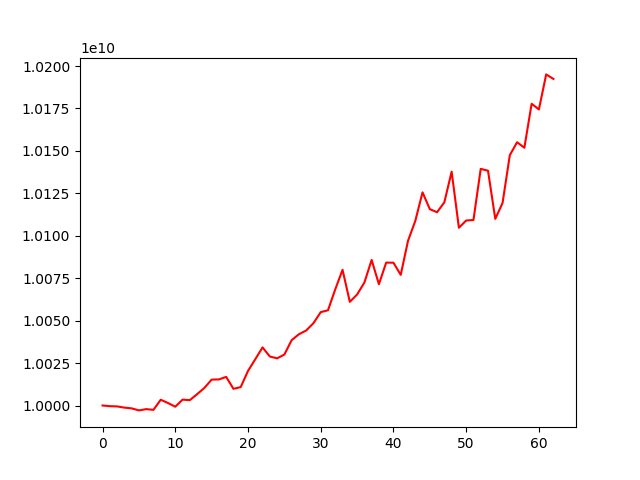

The table this chart was drawn from, first rows:
account_value, date, daily_return
10000000000, 2023-04-18, 
9999606901, 2023-04-19, -3.930987541367337e-05
9999468606, 2023-04-20, -1.383008656119511e-05
9998749898, 2023-04-21, -7.187458381197054e-05
9998320528, 2023-04-24, -4.2942418141511673e-05
9997113177, 2023-04-25, -0.0001208
9997865455, 2023-04-26, 7.524947631520895e-05
9997441867, 2023-04-27, -4.236785526423592e-05
10003402063, 2023-04-28, 0.0005962
10001451474, 2023-05-04, -0.000195
9999290461, 2023-05-05, -0.0002161
10003455196, 2023-05-08, 0.0004165
10003166899, 2023-05-09, -2.8819734246399165e-05
10006668428, 2023-05-10, 0.00035
10010354393, 2023-05-11, 0.0003684
10015260244, 2023-05-12, 0.0004901
10015369177, 2023-05-15, 1.0876718460117729e-05
10016862058, 2023-05-16, 0.0001491
10009827256, 2023-05-17, -0.0007023
10010861001, 2023-05-18, 0.0001033
10020365029, 2023-05-19, 0.0009494
10027264432, 2023-05-22, 0.0006885
10034222583, 2023-05-23, 0.0006939
10028881894, 2023-05-24, -0.0005322
10027780453, 2023-05-25, -0.0001098
10030025305, 2023-05-26, 0.0002239
10038480805, 2023-05-29, 0.000843
10041982849, 2023-05-30, 0.0003489
10044196458, 2023-05-31, 0.0002204
10048513401, 2023-06-01, 0.0004298
10055000821, 2023-06-02, 0.0006456
10056121220, 2023-06-05, 0.0001114
10068460165, 2023-06-06, 0.001227
10079964047, 2023-06-07, 0.001143
10061071177, 2023-06-08, -0.001874
10065382071, 2023-06-09, 0.0004285
10072429062, 2023-06-12, 0.0007001
10085746457, 2023-06-13, 0.001322
10071466230, 2023-06-14, -0.001416
10084196049, 2023-06-15, 0.001264
10084127913, 2023-06-16, -6.75666476879222e-06
10076971209, 2023-06-19, -0.0007097
10097015370, 2023-06-20, 0.001989
10108722456, 2023-06-21, 0.001159
10125575366, 2023-06-22, 0.001667
10115684088, 2023-06-23, -0.0009769
10113882649, 2023-06-26, -0.0001781
10119737254, 2023-06-27, 0.0005789
10137800488, 2023-06-28, 0.001785
10104731379, 2023-06-29, -0.003262
10108996695, 2023-06-30, 0.0004221
10109309850, 2023-07-03, 3.09778560656504e-05
10139419964, 2023-07-04, 0.002978
10138341022, 2023-07-05, -0.0001064
10109957838, 2023-07-06, -0.0028
10119286564, 2023-07-07, 0.0009227
10147496283, 2023-07-10, 0.002788
10155122645, 2023-07-11, 0.0007516
10151877949, 2023-07-12, -0.0003195
10177780969, 2023-07-13, 0.002552
... 3 more rows
